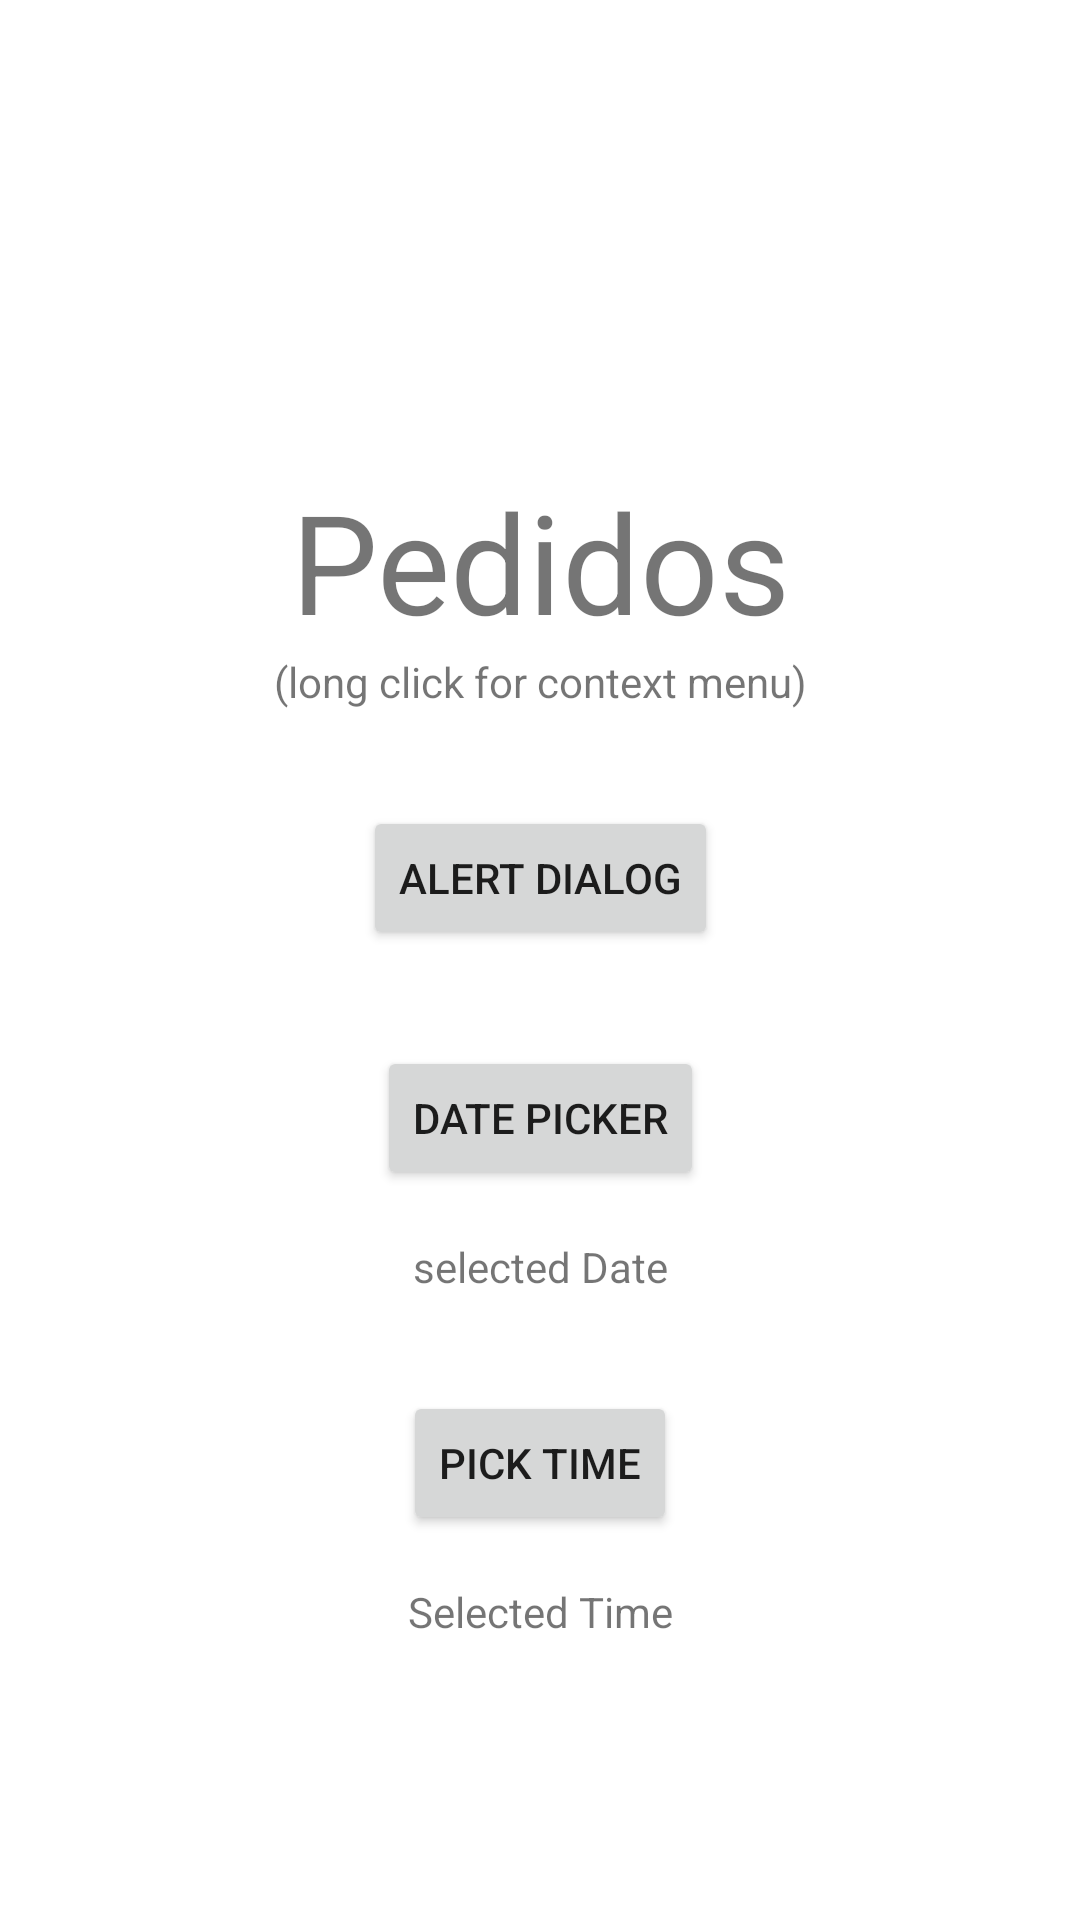

This screen was rendered from an Android layout file. Write that file and the resources it references.
<!-- AndroidManifest.xml: application theme AppTheme -->
<!-- res/layout/fragment_order.xml -->
<?xml version="1.0" encoding="utf-8"?>
<androidx.constraintlayout.widget.ConstraintLayout xmlns:android="http://schemas.android.com/apk/res/android"
    xmlns:tools="http://schemas.android.com/tools"
    android:layout_width="match_parent"
    android:layout_height="match_parent"
    xmlns:app="http://schemas.android.com/apk/res-auto"
    tools:context=".codelab.userinterface.menu.OrderFragment">

    <TextView
        android:id="@+id/title"
        android:layout_width="wrap_content"
        android:layout_height="wrap_content"
        android:gravity="center"
        android:text="Pedidos"
        android:textSize="46sp"
        app:layout_constraintBottom_toBottomOf="parent"
        app:layout_constraintEnd_toEndOf="parent"
        app:layout_constraintStart_toStartOf="parent"
        app:layout_constraintTop_toTopOf="parent"
        app:layout_constraintVertical_bias="0.26999998" />

    <TextView
        android:id="@+id/longpress"
        android:layout_width="wrap_content"
        android:layout_height="wrap_content"
        android:text="(long click for context menu)"
        app:layout_constraintEnd_toEndOf="parent"
        app:layout_constraintStart_toStartOf="parent"
        app:layout_constraintTop_toBottomOf="@+id/title" />

    <Button
        android:id="@+id/alert_button"
        android:layout_width="wrap_content"
        android:layout_height="wrap_content"
        android:layout_marginTop="32dp"
        android:text="Alert Dialog"
        app:layout_constraintEnd_toEndOf="parent"
        app:layout_constraintStart_toStartOf="parent"
        app:layout_constraintTop_toBottomOf="@+id/longpress" />

    <Button
        android:id="@+id/date_picker_button"
        android:layout_width="wrap_content"
        android:layout_height="wrap_content"
        android:layout_marginTop="32dp"
        android:text="Date Picker"
        app:layout_constraintEnd_toEndOf="parent"
        app:layout_constraintStart_toStartOf="parent"
        app:layout_constraintTop_toBottomOf="@+id/alert_button" />

    <TextView
        android:id="@+id/selected_date_text"
        android:layout_width="wrap_content"
        android:layout_height="0dp"
        android:layout_marginTop="16dp"
        android:text="selected Date"
        app:layout_constraintEnd_toEndOf="parent"
        app:layout_constraintStart_toStartOf="parent"
        app:layout_constraintTop_toBottomOf="@+id/date_picker_button" />

    <Button
        android:id="@+id/time_picker_button"
        android:layout_width="wrap_content"
        android:layout_height="wrap_content"
        android:layout_marginTop="32dp"
        android:text="Pick Time"
        app:layout_constraintEnd_toEndOf="parent"
        app:layout_constraintStart_toStartOf="parent"
        app:layout_constraintTop_toBottomOf="@+id/selected_date_text" />

    <TextView
        android:id="@+id/selected_time_text"
        android:layout_width="wrap_content"
        android:layout_height="wrap_content"
        android:layout_marginTop="16dp"
        android:text="Selected Time"
        app:layout_constraintEnd_toEndOf="parent"
        app:layout_constraintStart_toStartOf="parent"
        app:layout_constraintTop_toBottomOf="@+id/time_picker_button" />

</androidx.constraintlayout.widget.ConstraintLayout>
<!-- resources referenced by this layout -->
<resources>
  <style name="AppTheme" parent="Theme.MaterialComponents.DayNight">
          
          <item name="colorPrimary">@color/colorPrimary</item>
          <item name="colorPrimaryDark">@color/colorPrimaryDark</item>
          <item name="colorAccent">@color/colorAccent</item>
          <item name="preferenceTheme">@style/PreferenceThemeOverlay</item>
      </style>
  <color name="colorPrimary">#448aff</color>
  <color name="colorPrimaryDark">#005ecb</color>
  <color name="colorAccent">#03DAC5</color>
</resources>
